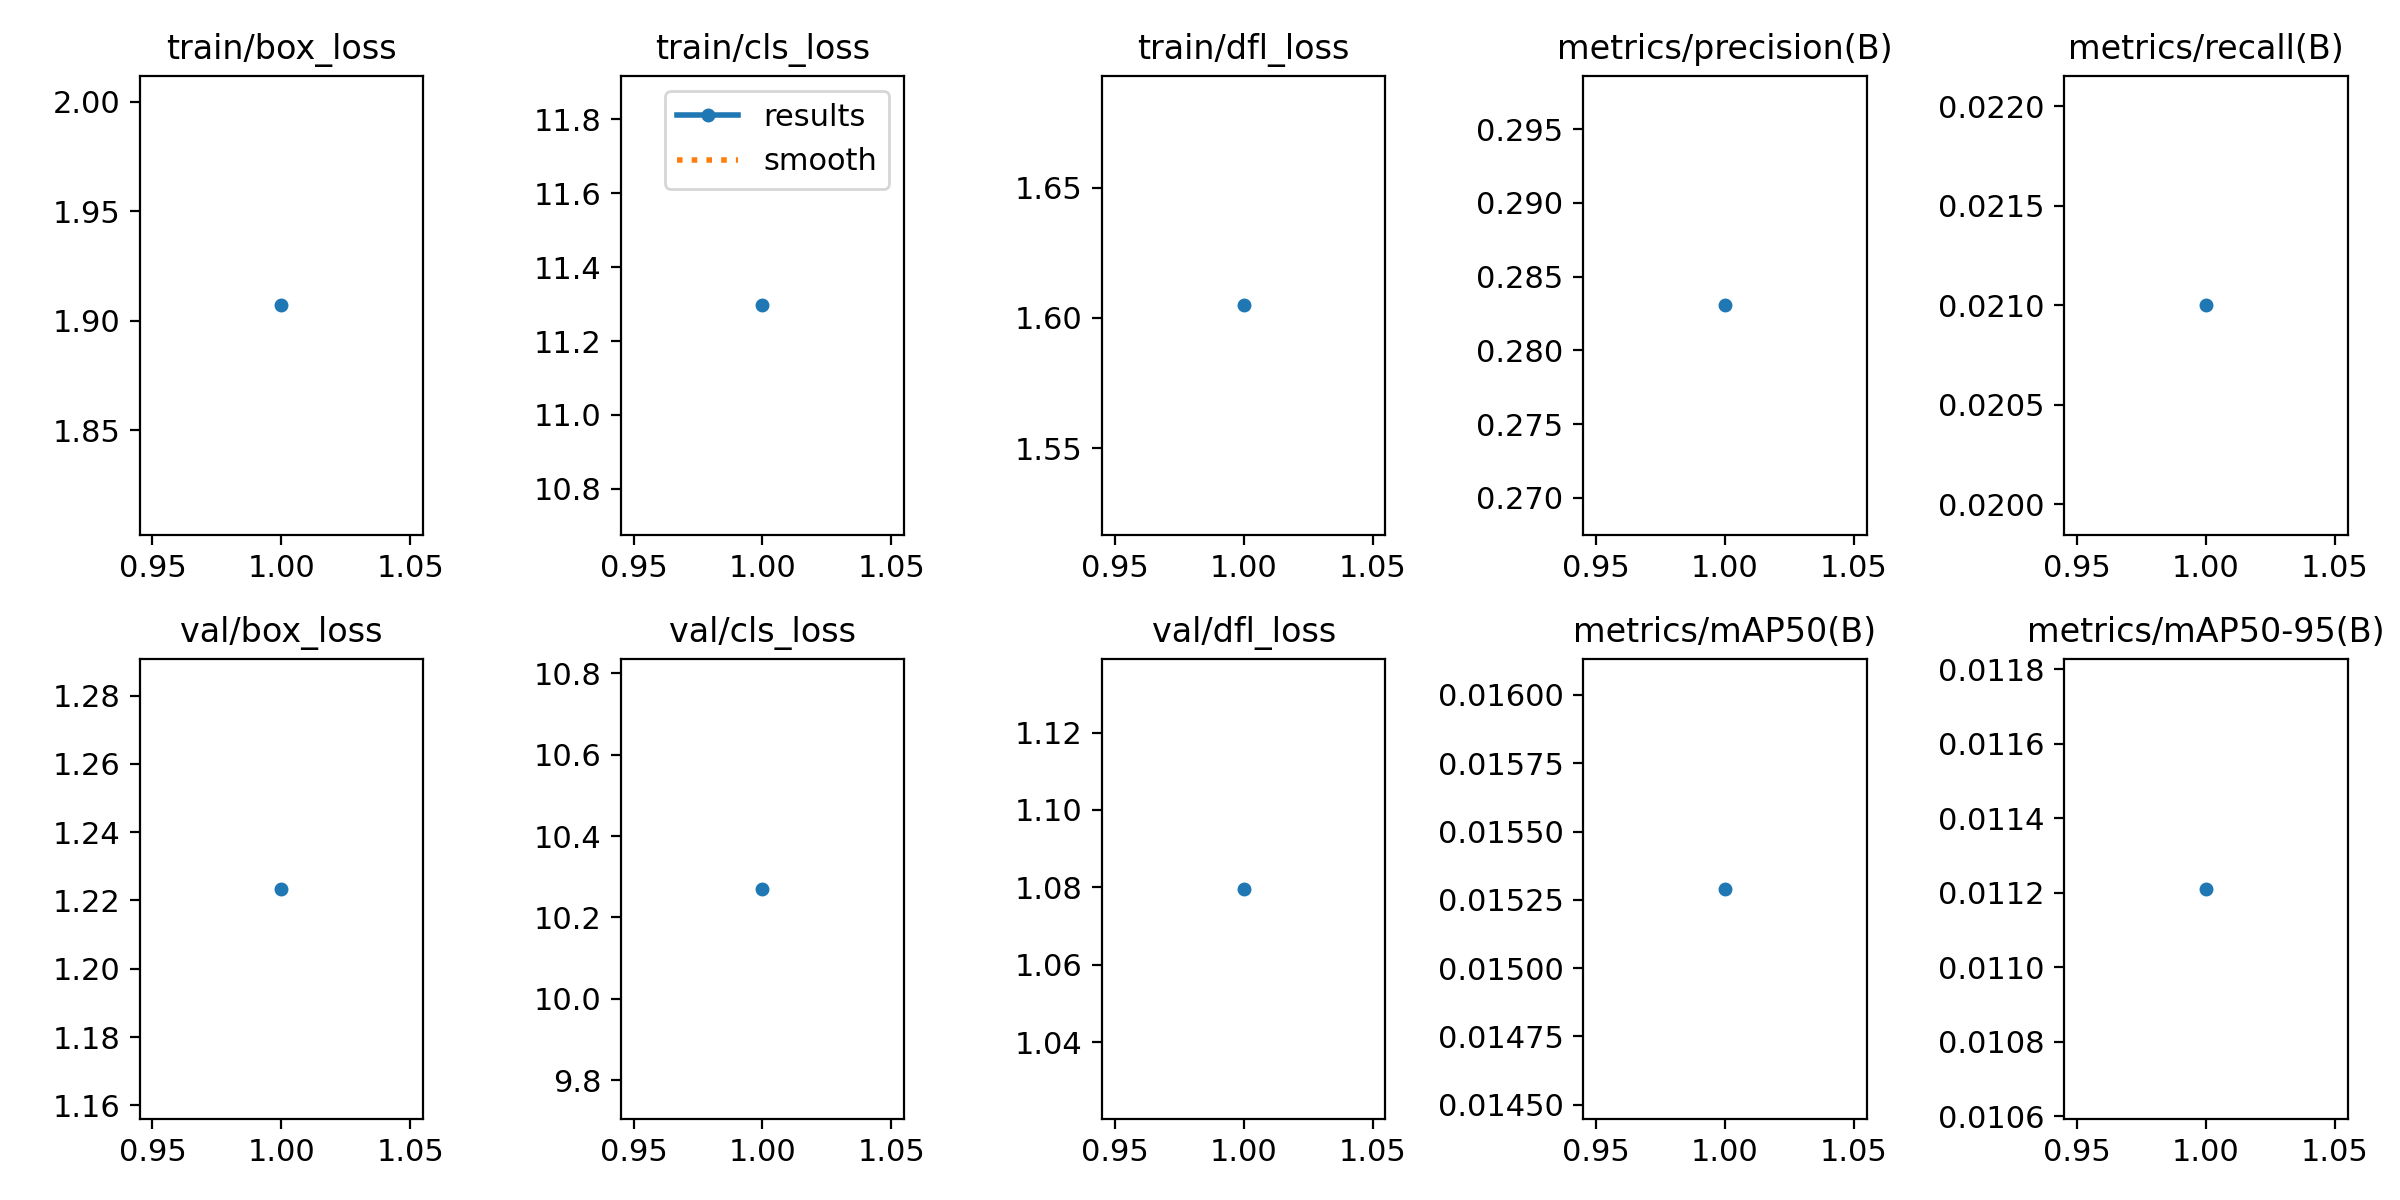

The data file committed next to this chart (first rows):
epoch, time, train/box_loss, train/cls_loss, train/dfl_loss, metrics/precision(B), metrics/recall(B), metrics/mAP50(B), metrics/mAP50-95(B), val/box_loss, val/cls_loss, val/dfl_loss, lr/pg0, lr/pg1, lr/pg2
1, 19.73, 1.907, 11.3, 1.605, 0.2831, 0.021, 0.01529, 0.01121, 1.223, 10.27, 1.08, 5.16e-05, 5.16e-05, 5.16e-05
